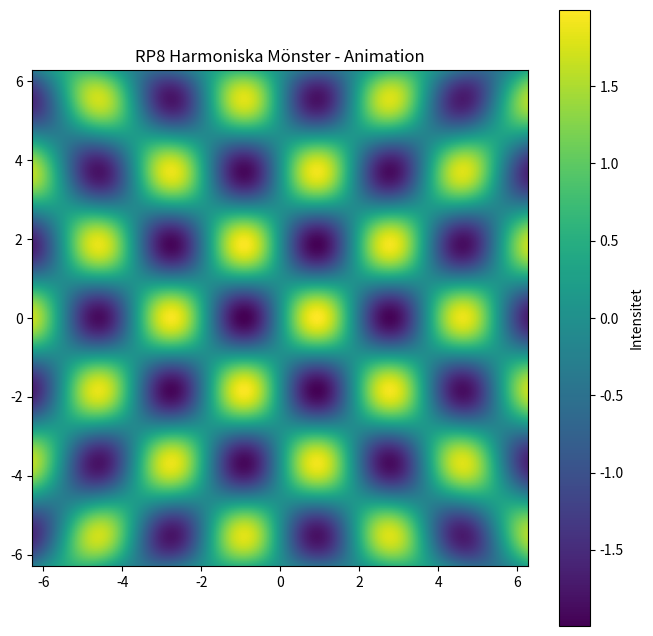

Generate this figure with matplotlib:
import numpy as np
import matplotlib.pyplot as plt
from matplotlib.animation import FuncAnimation

# Parametrar för RP8
pi = np.pi
sqrt_pi = np.sqrt(pi)
scale_factor = 1.618  # Gyllene snittet

# Funktion för RP8-mönster
def rp8_pattern(x, y, t):
    return np.sin(x * sqrt_pi + t) * np.cos(y * sqrt_pi - t) + \
           np.sin(scale_factor * x - t) * np.cos(scale_factor * y + t)

# Skapa rutnät
size = 300
x = np.linspace(-2 * pi, 2 * pi, size)
y = np.linspace(-2 * pi, 2 * pi, size)
X, Y = np.meshgrid(x, y)

# Initiera figuren
fig, ax = plt.subplots(figsize=(8, 8))
im = ax.imshow(rp8_pattern(X, Y, 0), extent=[-2 * pi, 2 * pi, -2 * pi, 2 * pi], cmap='viridis')
plt.colorbar(im, label='Intensitet')
plt.title("RP8 Harmoniska Mönster - Animation")

# Uppdatera för animation
def update(frame):
    Z = rp8_pattern(X, Y, frame * 0.1)  # Ändra tiden för varje frame
    im.set_array(Z)
    return [im]

# Skapa animation
ani = FuncAnimation(fig, update, frames=200, interval=50, blit=True)

# Visa animationen
plt.show()
